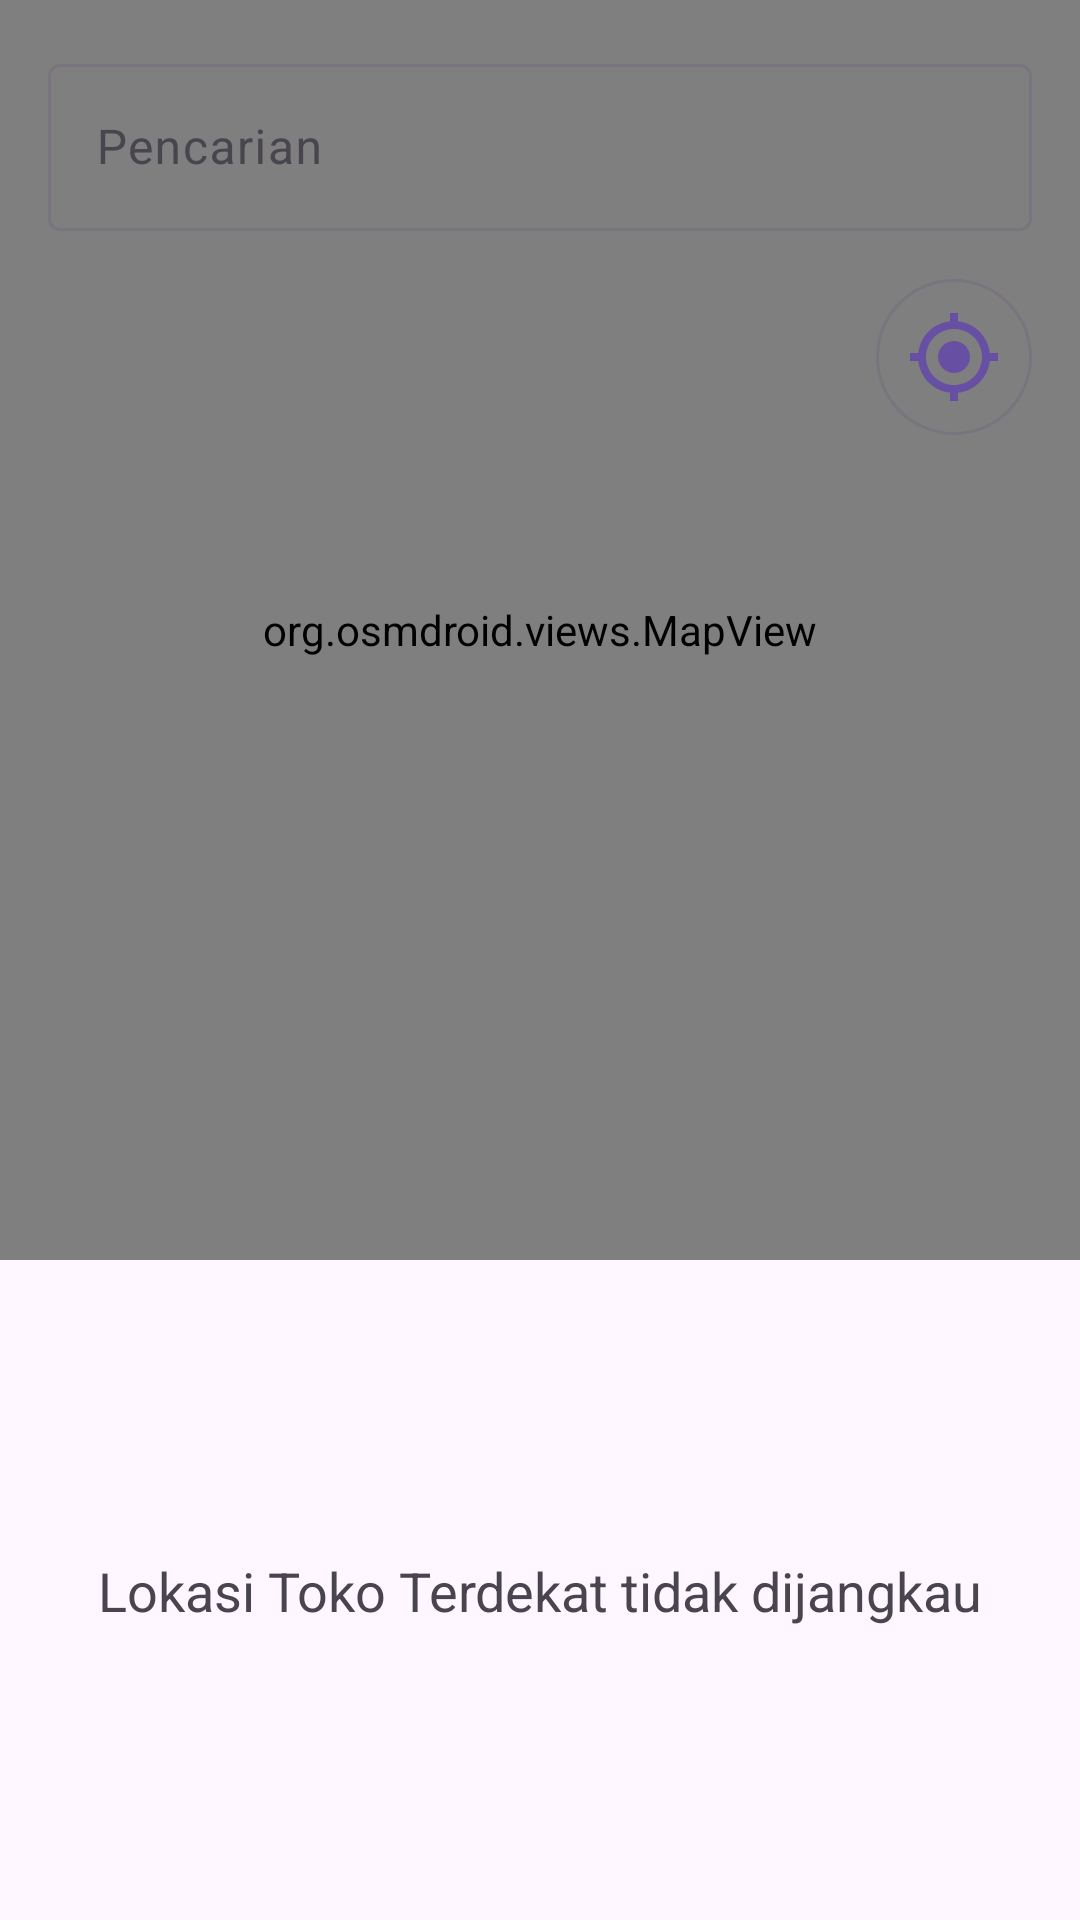

Write the Android layout XML for this screen, with the resource values it uses.
<!-- AndroidManifest.xml: application theme Theme.MyNearbyStore -->
<!-- res/layout/activity_store.xml -->
<?xml version="1.0" encoding="utf-8"?>
<androidx.constraintlayout.widget.ConstraintLayout xmlns:android="http://schemas.android.com/apk/res/android"
    xmlns:app="http://schemas.android.com/apk/res-auto"
    xmlns:tools="http://schemas.android.com/tools"
    android:layout_width="match_parent"
    android:layout_height="match_parent"
    tools:context=".ui.store.StoreActivity">

    <org.osmdroid.views.MapView
        android:id="@+id/map_view"
        android:layout_width="0dp"
        android:layout_height="420dp"
        app:layout_constraintEnd_toEndOf="parent"
        app:layout_constraintStart_toStartOf="parent"
        app:layout_constraintTop_toTopOf="parent" />

    <com.google.android.material.textfield.TextInputLayout
        android:id="@+id/textInputLayout"
        android:layout_width="match_parent"
        android:layout_height="wrap_content"
        android:layout_marginStart="16dp"
        android:layout_marginTop="16dp"
        android:layout_marginEnd="16dp"
        app:layout_constraintEnd_toEndOf="parent"
        app:layout_constraintStart_toStartOf="parent"
        app:layout_constraintTop_toTopOf="parent">

        <com.google.android.material.textfield.TextInputEditText
            android:id="@+id/txt_search"
            android:layout_width="match_parent"
            android:layout_height="wrap_content"
            android:hint="Pencarian"
            android:imeOptions="actionSearch"
            android:inputType="text"
            android:singleLine="true" />
    </com.google.android.material.textfield.TextInputLayout>

    <com.google.android.material.button.MaterialButton
        android:id="@+id/btn_current_location"
        style="@style/Widget.Material3.Button.OutlinedButton"
        android:layout_width="52dp"
        android:layout_height="52dp"
        android:layout_marginTop="16dp"
        android:layout_marginEnd="16dp"
        android:insetLeft="0dp"
        android:insetTop="0dp"
        android:insetRight="0dp"
        android:insetBottom="0dp"
        app:icon="@drawable/baseline_gps_fixed_24"
        app:iconGravity="textStart"
        app:iconPadding="0dp"
        app:iconSize="32dp"
        app:layout_constraintEnd_toEndOf="parent"
        app:layout_constraintTop_toBottomOf="@+id/textInputLayout" />

    <androidx.recyclerview.widget.RecyclerView
        android:id="@+id/rv_stores"
        android:layout_width="match_parent"
        android:layout_height="0dp"
        app:layout_constraintBottom_toBottomOf="parent"
        app:layout_constraintEnd_toEndOf="parent"
        app:layout_constraintStart_toStartOf="parent"
        app:layout_constraintTop_toBottomOf="@+id/map_view"
        tools:listitem="@layout/list_item_store" />

    <TextView
        android:id="@+id/txt_empty"
        android:layout_width="wrap_content"
        android:layout_height="wrap_content"
        android:text="Lokasi Toko Terdekat tidak dijangkau"
        android:textAppearance="@style/TextAppearance.AppCompat.Medium"
        app:layout_constraintBottom_toBottomOf="parent"
        app:layout_constraintEnd_toEndOf="parent"
        app:layout_constraintStart_toStartOf="parent"
        app:layout_constraintTop_toBottomOf="@+id/map_view" />

</androidx.constraintlayout.widget.ConstraintLayout>
<!-- res/layout/list_item_store.xml (included above) -->
<?xml version="1.0" encoding="utf-8"?>
<androidx.constraintlayout.widget.ConstraintLayout xmlns:android="http://schemas.android.com/apk/res/android"
    xmlns:app="http://schemas.android.com/apk/res-auto"
    android:layout_width="match_parent"
    android:layout_height="wrap_content"
    android:clickable="true"
    android:focusable="true"
    android:foreground="?android:attr/selectableItemBackground">

    <TextView
        android:id="@+id/txt_store_name"
        android:layout_width="0dp"
        android:layout_height="wrap_content"
        android:layout_marginStart="16dp"
        android:layout_marginTop="16dp"
        android:layout_marginEnd="16dp"
        android:text="Store Name"
        android:textAppearance="@style/TextAppearance.AppCompat.Medium"
        android:textStyle="bold"
        app:layout_constraintEnd_toStartOf="@+id/txt_distance"
        app:layout_constraintStart_toStartOf="parent"
        app:layout_constraintTop_toTopOf="parent" />

    <TextView
        android:id="@+id/txt_account_name"
        android:layout_width="0dp"
        android:layout_height="wrap_content"
        android:layout_marginStart="16dp"
        android:layout_marginTop="8dp"
        android:layout_marginEnd="16dp"
        android:text="Account Name"
        app:layout_constraintEnd_toStartOf="@+id/imageView"
        app:layout_constraintStart_toStartOf="parent"
        app:layout_constraintTop_toBottomOf="@+id/txt_store_name" />

    <TextView
        android:id="@+id/txt_area_name"
        android:layout_width="0dp"
        android:layout_height="wrap_content"
        android:layout_marginStart="16dp"
        android:layout_marginTop="8dp"
        android:layout_marginEnd="16dp"
        android:layout_marginBottom="16dp"
        android:text="Area Name"
        app:layout_constraintBottom_toBottomOf="parent"
        app:layout_constraintEnd_toEndOf="parent"
        app:layout_constraintStart_toStartOf="parent"
        app:layout_constraintTop_toBottomOf="@+id/txt_account_name" />

    <TextView
        android:id="@+id/txt_distance"
        android:layout_width="wrap_content"
        android:layout_height="wrap_content"
        android:layout_marginTop="16dp"
        android:layout_marginEnd="16dp"
        android:text="1km"
        app:layout_constraintEnd_toEndOf="parent"
        app:layout_constraintTop_toTopOf="parent" />

    <ImageView
        android:id="@+id/imageView"
        android:layout_width="wrap_content"
        android:layout_height="wrap_content"
        android:layout_marginTop="8dp"
        android:layout_marginEnd="16dp"
        app:layout_constraintEnd_toEndOf="parent"
        app:layout_constraintTop_toBottomOf="@+id/txt_distance"
        app:srcCompat="@drawable/baseline_check_24" />
</androidx.constraintlayout.widget.ConstraintLayout>
<!-- resources referenced by this layout -->
<resources>
  <!-- drawable baseline_check_24 (drawable) -->
  <vector android:height="24dp" android:tint="#51CE66"
      android:viewportHeight="24" android:viewportWidth="24"
      android:width="24dp" xmlns:android="http://schemas.android.com/apk/res/android">
      <path android:fillColor="@android:color/white" android:pathData="M9,16.17L4.83,12l-1.42,1.41L9,19 21,7l-1.41,-1.41z"/>
  </vector>
  <!-- drawable baseline_gps_fixed_24 (drawable) -->
  <vector android:height="24dp" android:tint="#51CE66"
      android:viewportHeight="24" android:viewportWidth="24"
      android:width="24dp" xmlns:android="http://schemas.android.com/apk/res/android">
      <path android:fillColor="@android:color/white" android:pathData="M12,8c-2.21,0 -4,1.79 -4,4s1.79,4 4,4 4,-1.79 4,-4 -1.79,-4 -4,-4zM20.94,11c-0.46,-4.17 -3.77,-7.48 -7.94,-7.94L13,1h-2v2.06C6.83,3.52 3.52,6.83 3.06,11L1,11v2h2.06c0.46,4.17 3.77,7.48 7.94,7.94L11,23h2v-2.06c4.17,-0.46 7.48,-3.77 7.94,-7.94L23,13v-2h-2.06zM12,19c-3.87,0 -7,-3.13 -7,-7s3.13,-7 7,-7 7,3.13 7,7 -3.13,7 -7,7z"/>
  </vector>
  <style name="Theme.MyNearbyStore" parent="Base.Theme.MyNearbyStore" />
  <style name="Base.Theme.MyNearbyStore" parent="Theme.Material3.DayNight.NoActionBar">
          
          
      </style>
</resources>
